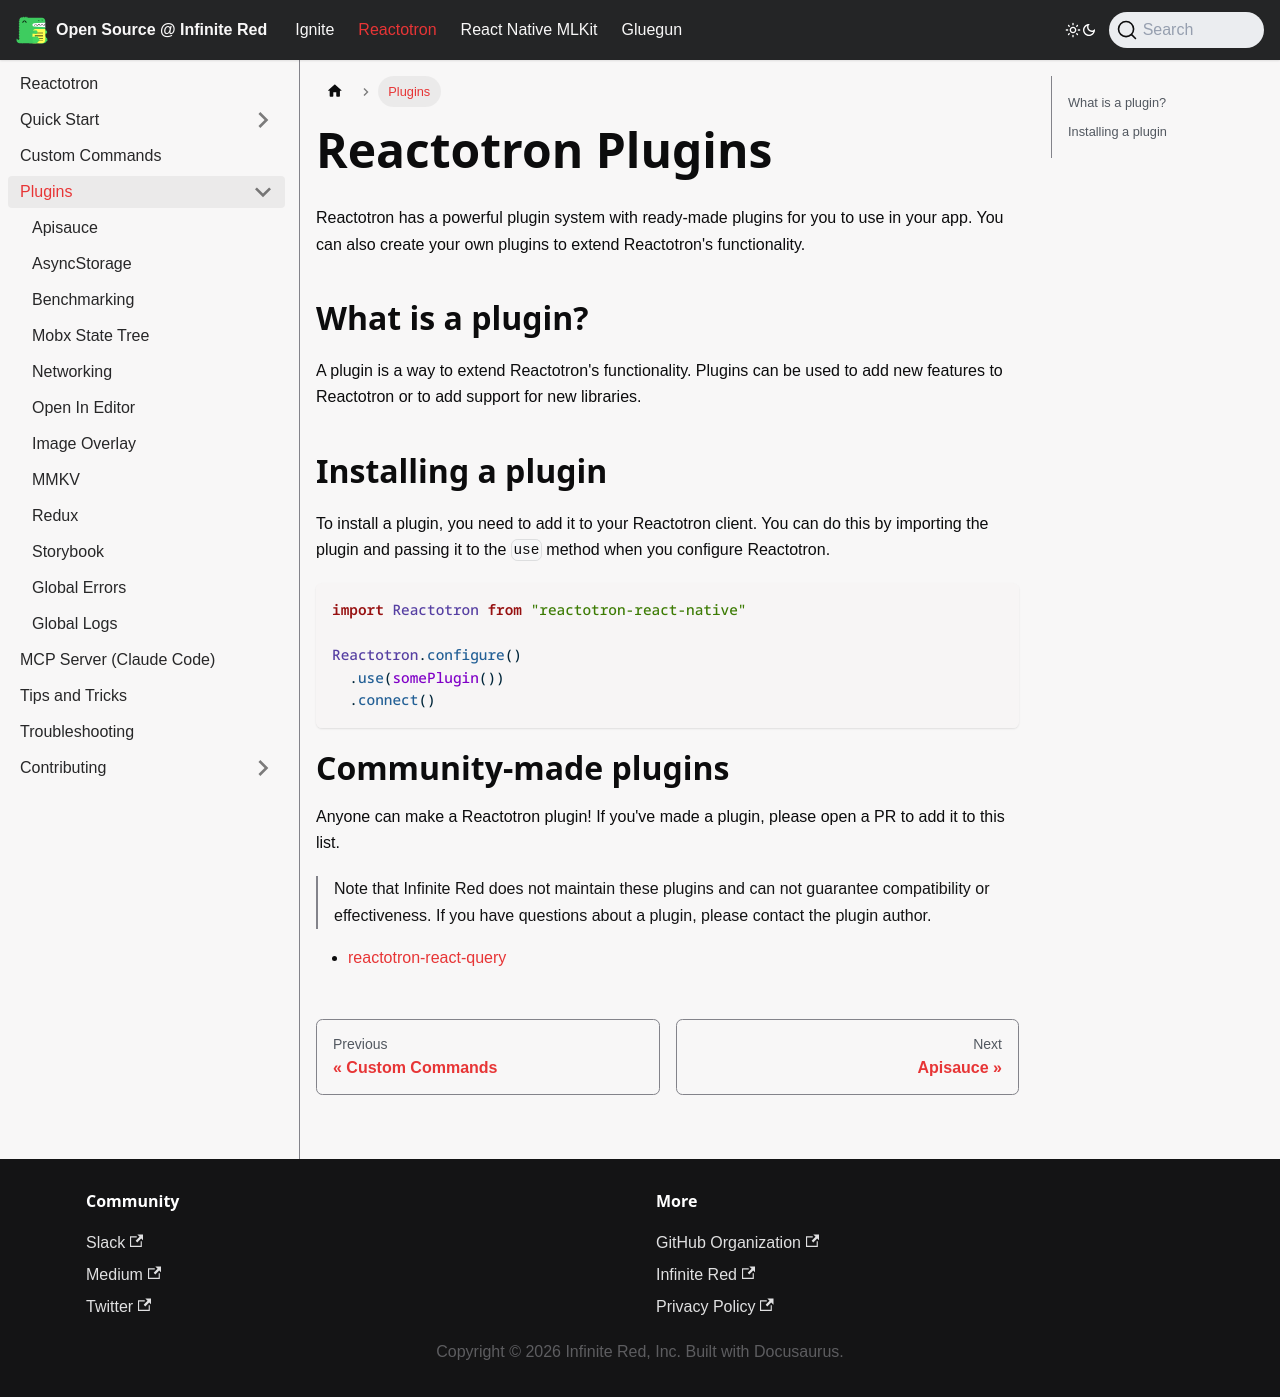

repository: infinitered/ir-docs · page: reactotron/plugins/index.html · generator: docusaurus

# Reactotron Plugins

Reactotron has a powerful plugin system with ready-made plugins for you to use in your app. You can also create your own plugins to extend Reactotron's functionality.

## What is a plugin?

A plugin is a way to extend Reactotron's functionality. Plugins can be used to add new features to Reactotron or to add support for new libraries.

## Installing a plugin

To install a plugin, you need to add it to your Reactotron client. You can do this by importing the plugin and passing it to the `use` method when you configure Reactotron.

```js
import Reactotron from "reactotron-react-native"

Reactotron.configure()
  .use(somePlugin())
  .connect()
```

# Community-made plugins

Anyone can make a Reactotron plugin! If you've made a plugin, please open a PR to add it to this list.

> Note that Infinite Red does not maintain these plugins and can not guarantee compatibility or effectiveness. If you have questions about a plugin, please contact the plugin author.

- [reactotron-react-query](https://github.com/hsndmr/reactotron-react-query)
